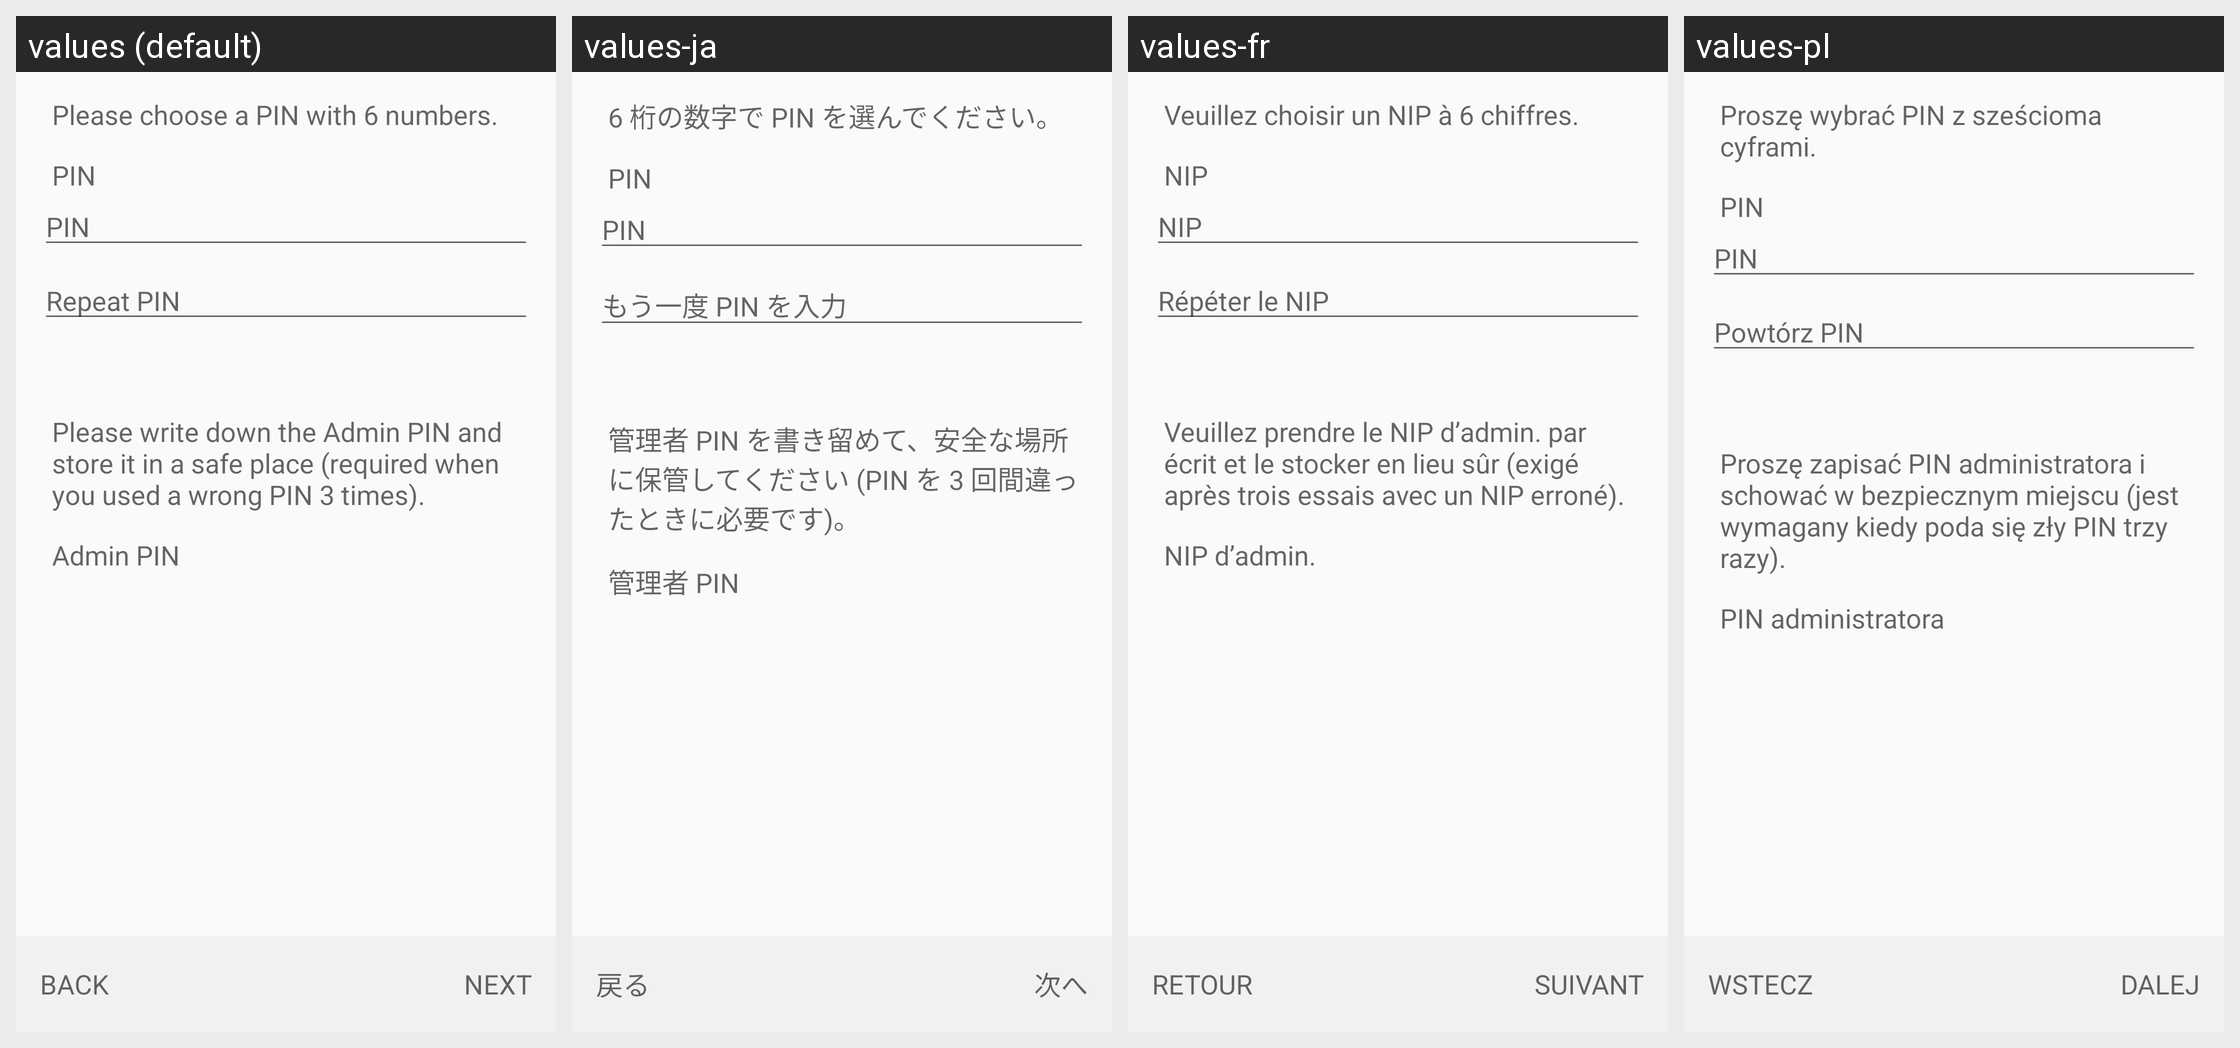

Strings drawn on this Android screen and how each of the app's shown locales translates them:
Android screen res/layout/create_yubi_key_pin_fragment.xml rendered under 4 locales, left to right: values (default), values-ja, values-fr, values-pl. Device: Nexus 5 (rendered at 1080×1920; each locale shown at half size, 540×960, under a caption strip naming it); theme Theme.Keychain.Light.
Other locales in the repository, not shown: values-ar, values-br, values-ca, values-cs, values-cs-rCZ, values-da, values-de, values-el, values-eo, values-es, values-es-rCO, values-es-rMX, values-et, values-eu, values-fa, values-fi, values-gl, values-gu, values-hi, values-hu, values-id, values-it, values-it-rIT, values-kn, values-ko, values-la, values-ml, values-nb, values-nl, values-nl-rBE, values-nl-rNL, values-pt-rBR, values-pt-rPT, values-ro, values-ru, values-sl, values-sr, values-sv, values-te, values-th, values-tr, values-uk, values-vi, values-zh, values-zh-rTW.
Strings drawn on this screen, with the default value and each locale's value (text and hints the layout hard-codes, and strings that could not be matched under every locale, appear in the picture but are not listed):

create_key_yubi_key_pin_text
  values: Please choose a PIN with 6 numbers.
  values-ja: 6 桁の数字で PIN を選んでください。
  values-fr: Veuillez choisir un NIP à 6 chiffres.
  values-pl: Proszę wybrać PIN z sześcioma cyframi.

create_key_yubi_key_pin
  values: PIN
  values-ja: PIN
  values-fr: NIP
  values-pl: PIN

create_key_yubi_key_pin_repeat
  values: Repeat PIN
  values-ja: もう一度 PIN を入力
  values-fr: Répéter le NIP
  values-pl: Powtórz PIN

create_key_yubi_key_admin_pin_text
  values: Please write down the Admin PIN and store it in a safe place (required when you used a wrong PIN 3 times).
  values-ja: 管理者 PIN を書き留めて、安全な場所に保管してください (PIN を 3 回間違ったときに必要です)。
  values-fr: Veuillez prendre le NIP d’admin. par écrit et le stocker en lieu sûr (exigé après trois essais avec un NIP erroné).
  values-pl: Proszę zapisać PIN administratora i schować w bezpiecznym miejscu (jest wymagany kiedy poda się zły PIN trzy razy).

create_key_yubi_key_admin_pin
  values: Admin PIN
  values-ja: 管理者 PIN
  values-fr: NIP d’admin.
  values-pl: PIN administratora

btn_back
  values: Back
  values-ja: 戻る
  values-fr: Retour
  values-pl: Wstecz

btn_next
  values: Next
  values-ja: 次へ
  values-fr: Suivant
  values-pl: Dalej
